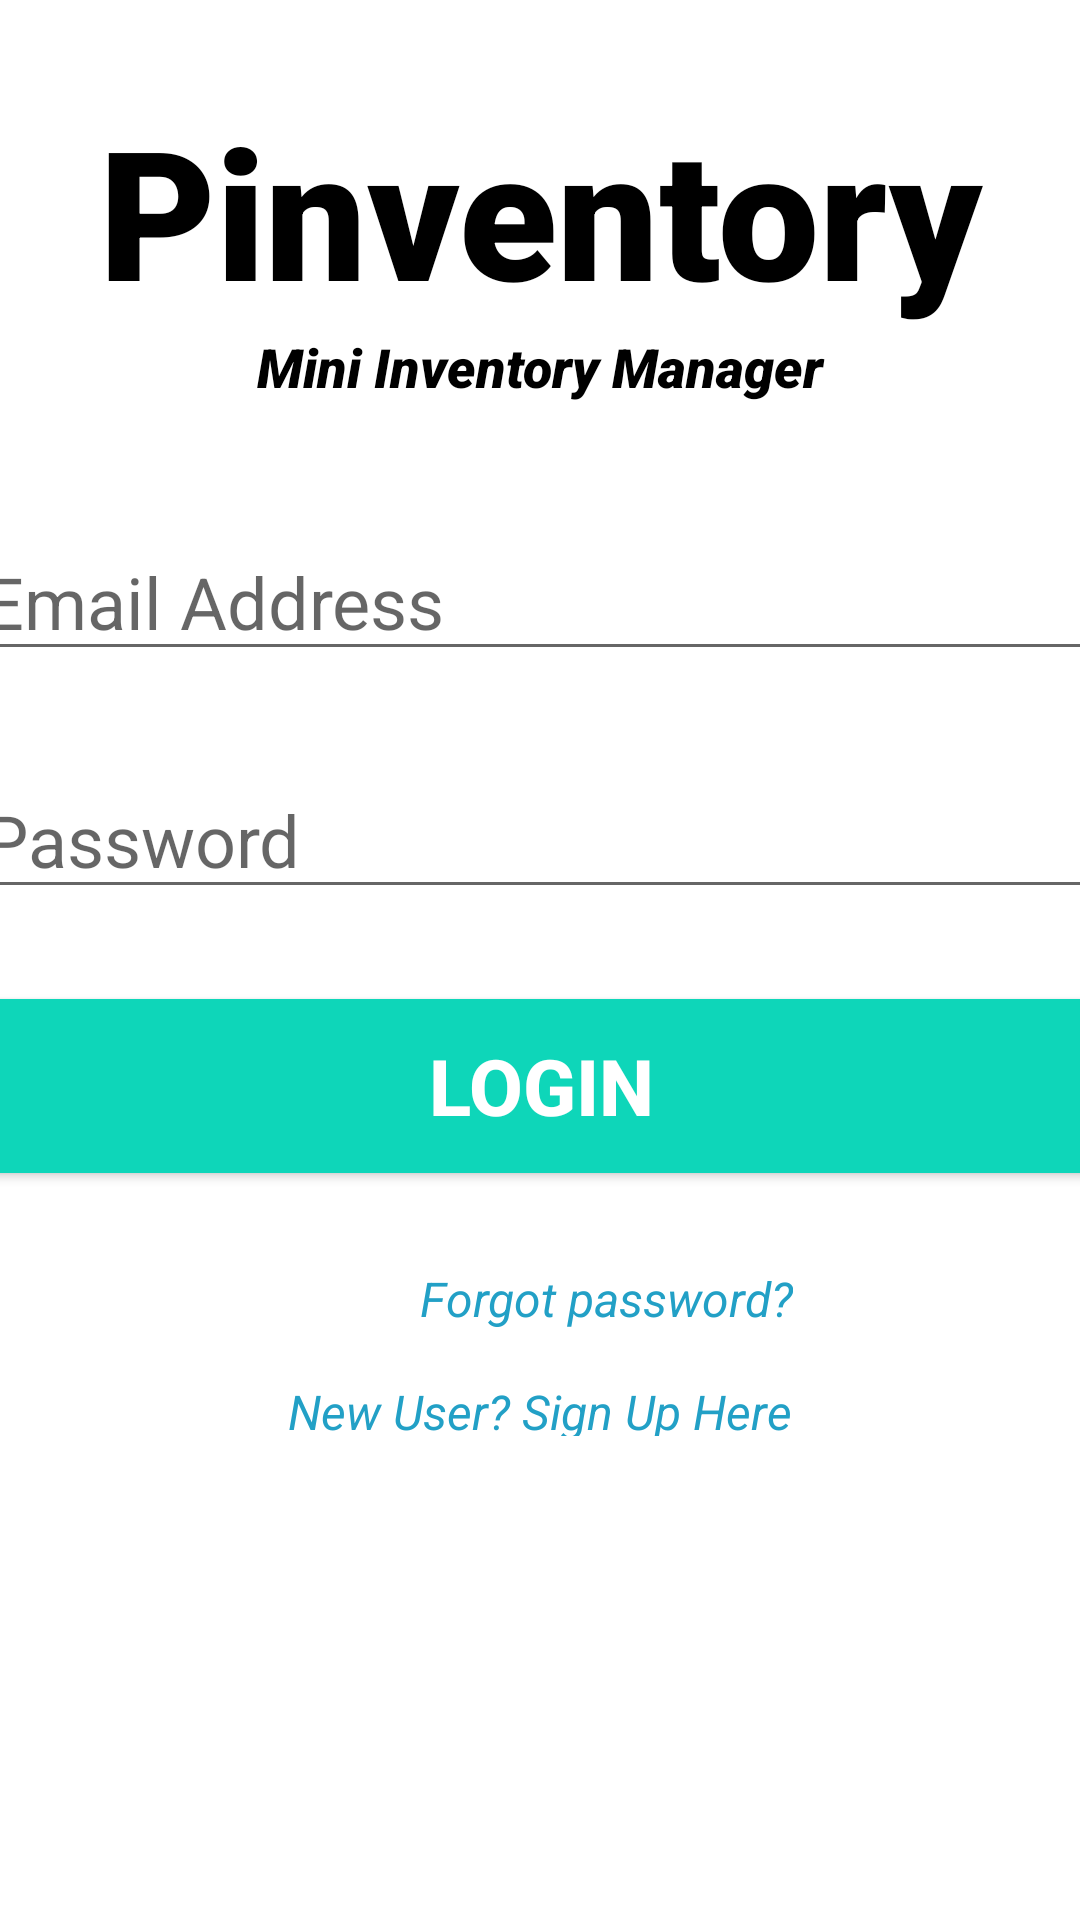

The Android layout XML behind this screen, and the referenced resources:
<!-- AndroidManifest.xml: application theme Theme.Pinventory -->
<!-- res/layout/activity_login.xml -->
<?xml version="1.0" encoding="utf-8"?>
<androidx.constraintlayout.widget.ConstraintLayout xmlns:android="http://schemas.android.com/apk/res/android"
    xmlns:app="http://schemas.android.com/apk/res-auto"
    xmlns:tools="http://schemas.android.com/tools"
    android:layout_width="match_parent"
    android:layout_height="match_parent"
    tools:context=".LoginActivity">

    
    
    
    
    
    

    <TextView
        android:id="@+id/banner"
        android:layout_width="match_parent"
        android:layout_height="wrap_content"
        android:text="Pinventory"
        android:textSize="60sp"
        android:textAlignment="center"
        android:textStyle="bold"
        android:fontFamily="sans-serif-black"
        app:layout_constraintTop_toTopOf="parent"
        app:layout_constraintRight_toRightOf="parent"
        app:layout_constraintLeft_toLeftOf="parent"
        android:layout_marginTop="30dp"
        android:textColor="@color/black"
        />

    <TextView
        android:id="@+id/bannerDescription"
        android:layout_width="match_parent"
        android:layout_height="wrap_content"
        android:text="Mini Inventory Manager"
        android:textStyle="italic"
        android:textSize="18sp"
        android:textAlignment="center"
        android:fontFamily="sans-serif-black"
        app:layout_constraintTop_toBottomOf="@id/banner"
        app:layout_constraintLeft_toLeftOf="parent"
        app:layout_constraintRight_toRightOf="parent"
        android:textColor="@color/black"
        />

    <EditText
        android:id="@+id/email"
        android:layout_width="380dp"
        android:layout_height="wrap_content"
        android:layout_marginTop="40dp"
        android:ems="10"
        android:hint="Email Address"
        android:inputType="textEmailAddress"
        android:textSize="24sp"
        app:layout_constraintLeft_toLeftOf="parent"
        app:layout_constraintRight_toRightOf="parent"
        app:layout_constraintTop_toBottomOf="@id/bannerDescription"
        />

    <EditText
        android:id="@+id/password"
        android:layout_width="380dp"
        android:layout_height="wrap_content"
        android:layout_marginTop="30dp"
        android:ems="10"
        android:hint="Password"
        android:inputType="textPassword"
        android:textSize="24sp"
        app:layout_constraintLeft_toLeftOf="parent"
        app:layout_constraintRight_toRightOf="parent"
        app:layout_constraintTop_toBottomOf="@id/email"
        />

    <Button
        android:id="@+id/signIn"
        android:layout_width="380dp"
        android:layout_height="70dp"
        android:layout_marginTop="24dp"
        android:backgroundTint="#0ED6B9"
        android:text="Login"
        android:textColor="#ffff"
        android:textSize="26sp"
        android:textStyle="bold"
        app:layout_constraintLeft_toLeftOf="parent"
        app:layout_constraintRight_toRightOf="parent"
        app:layout_constraintTop_toBottomOf="@id/password"
        />

    <TextView
        android:id="@+id/forgotPassword"
        android:layout_width="wrap_content"
        android:layout_height="wrap_content"
        android:text="Forgot password?"
        android:textStyle="italic"
        android:textSize="16sp"
        android:textColor="@color/hyperlink"
        android:layout_marginTop="25dp"
        android:layout_marginLeft="140dp"
        app:layout_constraintTop_toBottomOf="@id/signIn"
        app:layout_constraintLeft_toLeftOf="parent"
        />

    <TextView
        android:id="@+id/register"
        android:layout_width="wrap_content"
        android:layout_height="19dp"
        android:layout_marginTop="16dp"
        android:text="New User? Sign Up Here"
        android:textColor="@color/hyperlink"
        android:textSize="16sp"
        android:textStyle="italic"
        app:layout_constraintLeft_toLeftOf="parent"
        app:layout_constraintRight_toRightOf="parent"
        app:layout_constraintTop_toBottomOf="@id/forgotPassword"
        tools:layout_editor_absoluteX="120dp" />

    <ProgressBar
        android:id="@+id/progressBar"
        style="?android:attr/progressBarStyleLarge"
        android:layout_width="wrap_content"
        android:layout_height="wrap_content"
        android:visibility="gone"
        android:layout_centerInParent="true"
        tools:ignore="MissingConstraints"
        app:layout_constraintTop_toTopOf="parent"
        app:layout_constraintLeft_toLeftOf="parent"
        app:layout_constraintRight_toRightOf="parent"
        app:layout_constraintBottom_toBottomOf="parent"
        />

</androidx.constraintlayout.widget.ConstraintLayout>
<!-- resources referenced by this layout -->
<resources>
  <color name="black">#FF000000</color>
  <color name="hyperlink">#22A0C6</color>
  <style name="Theme.Pinventory.PopupOverlay" parent="ThemeOverlay.AppCompat.Light" />
  <style name="Theme.Pinventory" parent="Theme.MaterialComponents.DayNight.DarkActionBar">
          
          <item name="colorPrimary">@color/app_bar_color</item>
          <item name="colorPrimaryVariant">@color/purple_700</item>
          <item name="colorOnPrimary">@color/white</item>
          
          <item name="colorSecondary">@color/teal_200</item>
          <item name="colorSecondaryVariant">@color/teal_700</item>
          <item name="colorOnSecondary">@color/black</item>
  
          <item name="android:icon">@drawable/google_sign_in</item>
          
          <item name="android:statusBarColor" tools:targetApi="l">?attr/colorPrimaryVariant</item>
          
      </style>
  <color name="app_bar_color">#186DBB</color>
  <color name="purple_700">#296D98</color>
  <color name="white">#FFFFFFFF</color>
  <color name="teal_200">#FF03DAC5</color>
  <color name="teal_700">#FF018786</color>
  <!-- drawable google_sign_in: png bitmap (drawable, 19784 bytes) -->
</resources>
